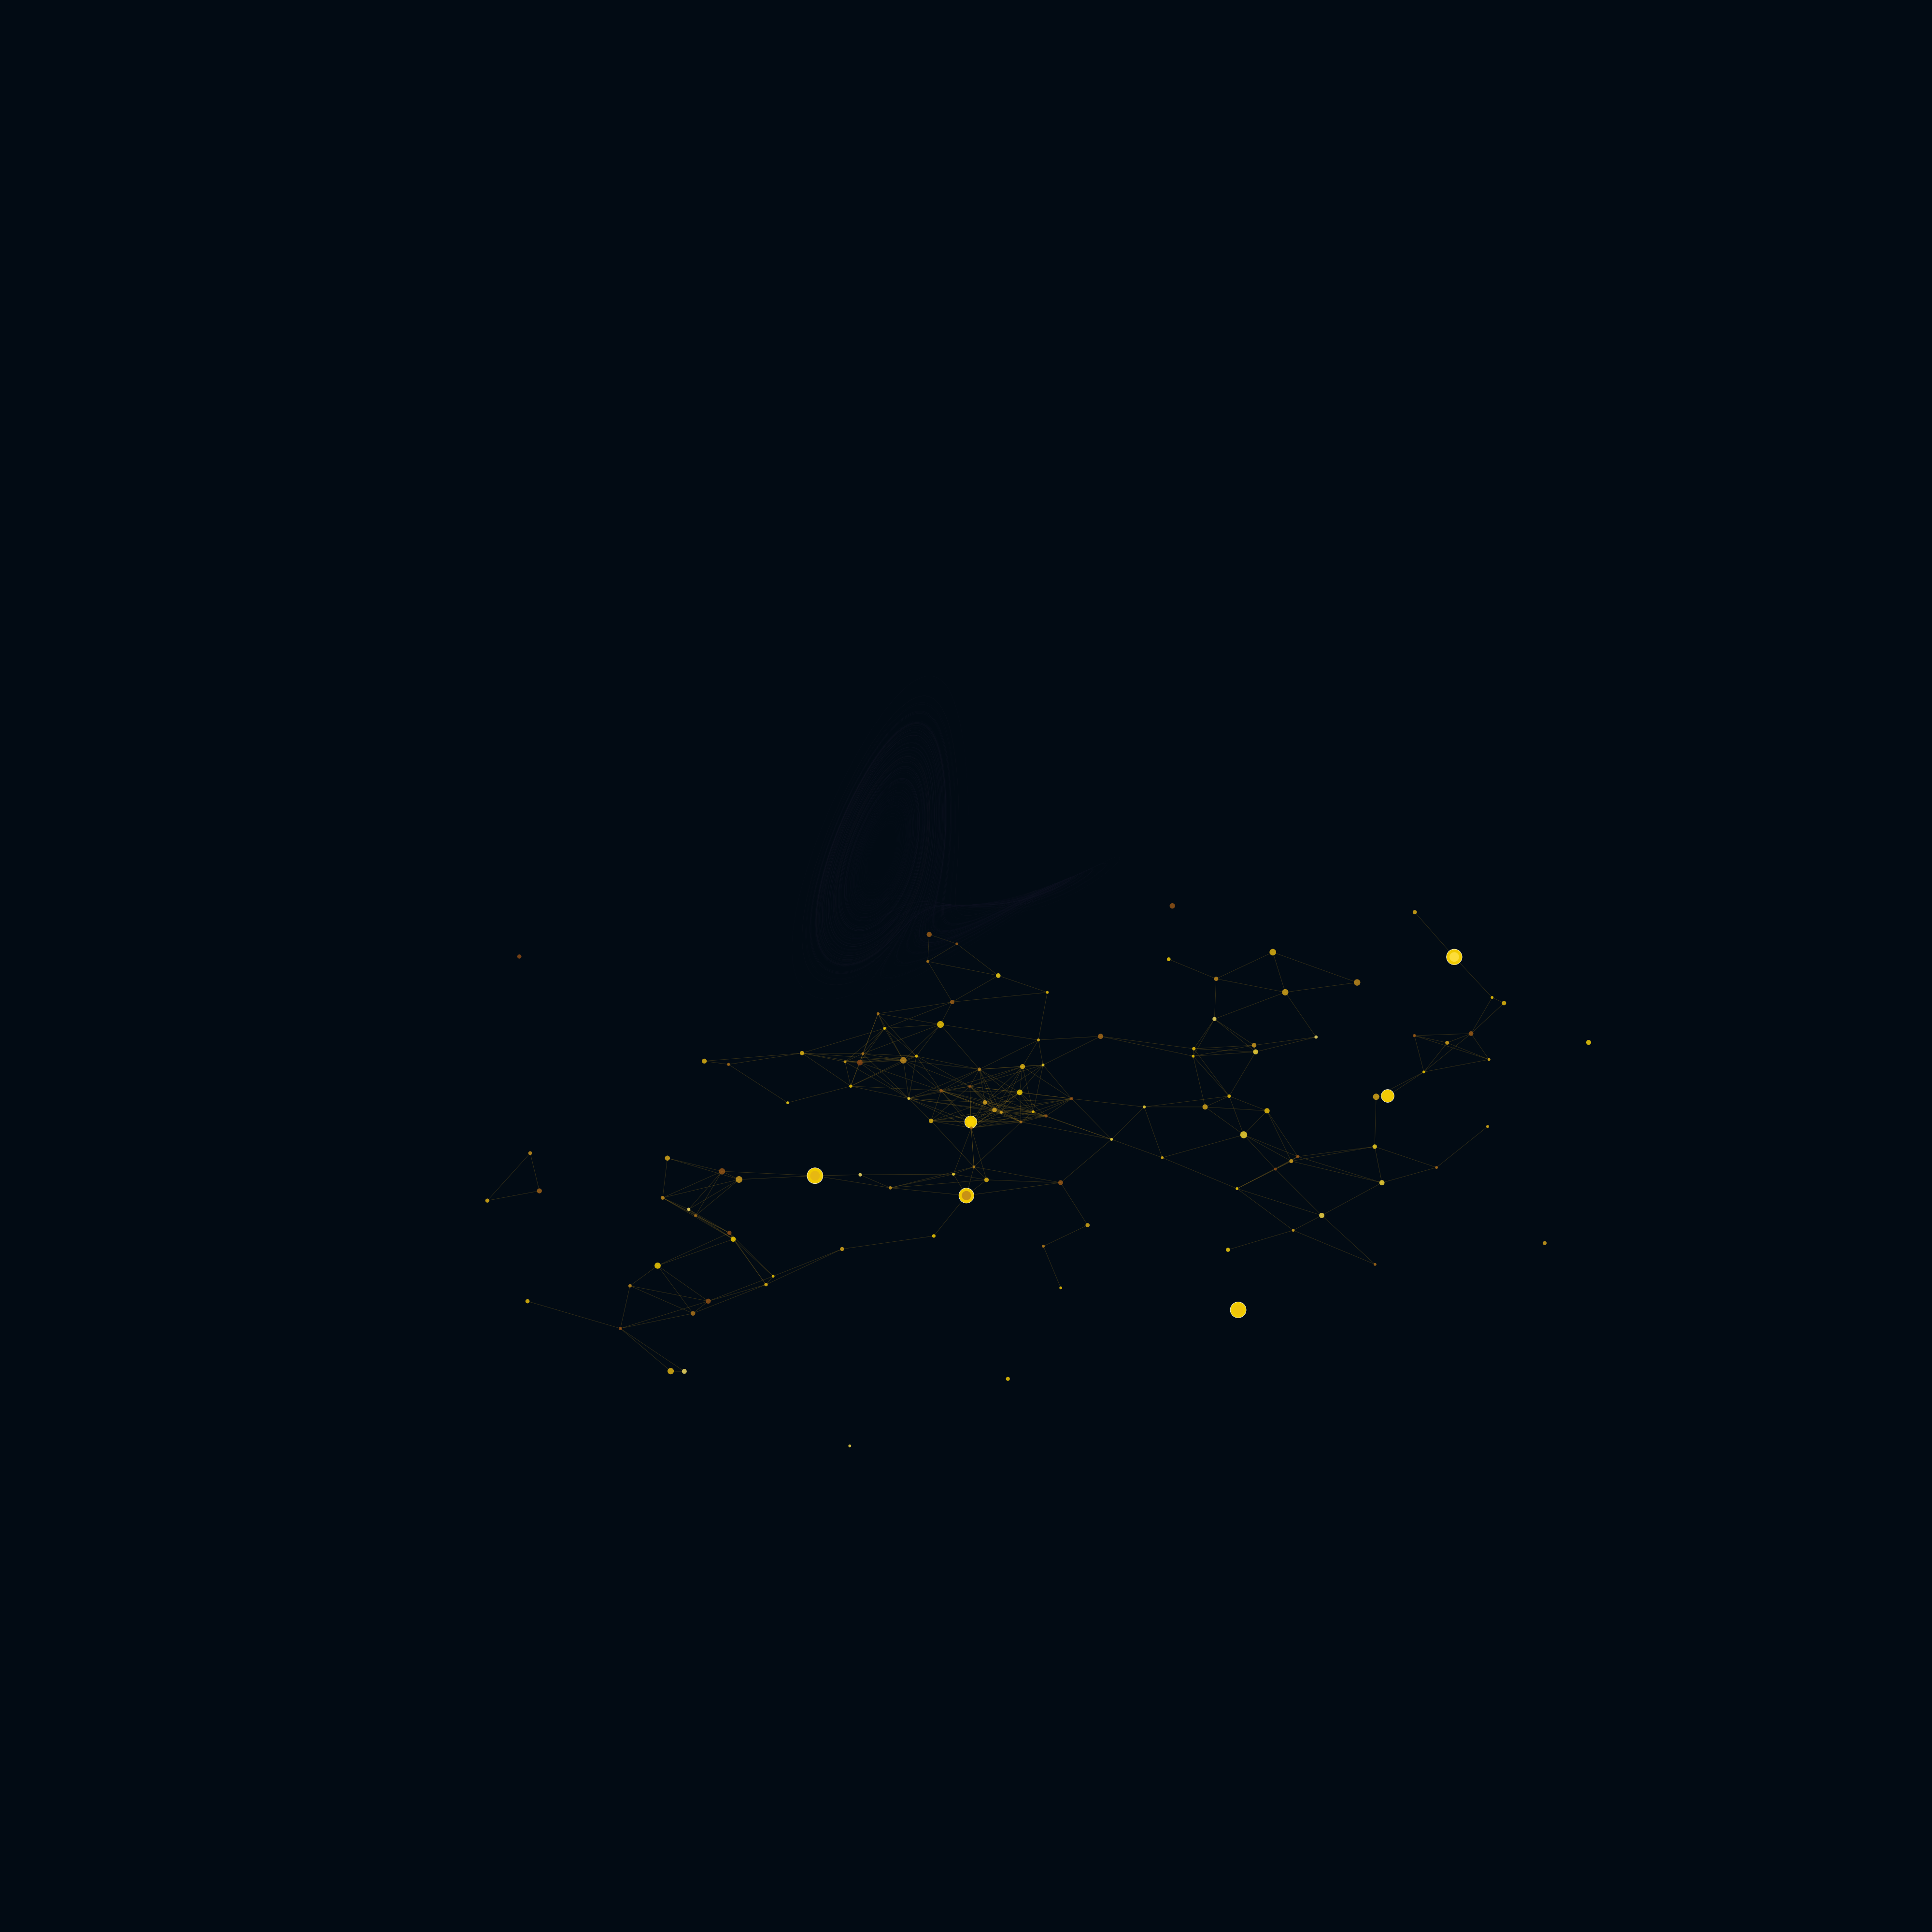

Here is the Python script that generated this plot:
#!/usr/bin/env python3
"""
Lorenz Attractor + Constellation Graph - Generative Art
=========================================================
Sistema híbrido que combina:
1. Atractor de Lorenz (trayectorias suaves con EDO)
2. Grafo de Constelación (nodos + líneas de proximidad)

Mathematical Foundation:
- Lorenz: dx/dt = σ(y-x), dy/dt = x(ρ-z)-y, dz/dt = xy-βz
- RK4 integration for smooth trajectories
- Euclidean distance threshold for graph connectivity
"""

import numpy as np
import matplotlib.pyplot as plt
from matplotlib.colors import LinearSegmentedColormap
from scipy.integrate import solve_ivp
import warnings
warnings.filterwarnings('ignore')

# ═══════════════════════════════════════════════════════════════════════════
# CONFIGURACIÓN DE PARÁMETROS
# ═══════════════════════════════════════════════════════════════════════════

# Parámetros del Atractor de Lorenz (valores estándar del caos)
SIGMA = 10.0
RHO = 28.0
BETA = 8.0 / 3.0

# Configuración de renderizado
RESOLUTION = 2000  # Alta resolución
NUM_POINTS = 80000  # Número de puntos para trayectoria densa
NUM_NODES = 120  # Nodos para el grafo de constelación
DISTANCE_THRESHOLD = 0.35  # Umbral de conectividad para el grafo
DT = 0.002  # Paso de integración

# Colores - Paleta dorada premium
GOLD_PALETTE = {
    'bg_dark': '#020b14',
    'bg_light': '#051329',
    'gold_bright': '#FFD700',
    'gold_medium': '#DAA520',
    'gold_dark': '#B8860B',
    'bronze': '#CD7F32',
}

# ═══════════════════════════════════════════════════════════════════════════
# SISTEMA 1: ATRACTOR DE LORENZ
# ═══════════════════════════════════════════════════════════════════════════

def lorenz_derivatives(t, state):
    """Ecuaciones diferenciales del sistema de Lorenz."""
    x, y, z = state
    dx = SIGMA * (y - x)
    dy = x * (RHO - z) - y
    dz = x * y - BETA * z
    return [dx, dy, dz]

def integrate_lorenz(num_points, dt, initial_state=None):
    """
    Integra el sistema de Lorenz usando RK4 vía solve_ivp.
    Retorna arrays de coordenadas x, y, z.
    """
    if initial_state is None:
        # Estado inicial aleatorio cerca del atractor
        initial_state = [1.0, 1.0, 1.0]

    t_span = (0, num_points * dt)
    t_eval = np.linspace(0, num_points * dt, num_points)

    solution = solve_ivp(
        lorenz_derivatives,
        t_span,
        initial_state,
        method='RK45',
        t_eval=t_eval,
        max_step=dt * 2,
        dense_output=True
    )

    return solution.y[0], solution.y[1], solution.y[2]

def apply_projection(x, y, z, angles=None):
    """
    Proyección 3D → 2D con rotación para obtener la silueta de mariposa.
    Rotación compuesta: α (yaw) + β (pitch) + γ (roll)
    """
    if angles is None:
        # Ángulos optimizados para la silueta de mariposa estilizada
        alpha = np.radians(45)   # Rotación Y (yaw)
        beta = np.radians(25)    # Rotación X (pitch)
        gamma = np.radians(15)  # Rotación Z (roll)
    else:
        alpha, beta, gamma = angles

    # Matriz de rotación 3D
    cos_a, sin_a = np.cos(alpha), np.sin(alpha)
    cos_b, sin_b = np.cos(beta), np.sin(beta)
    cos_g, sin_g = np.cos(gamma), np.sin(gamma)

    # Matriz de rotación combinada
    Rx = np.array([[1, 0, 0], [0, cos_b, -sin_b], [0, sin_b, cos_b]])
    Ry = np.array([[cos_a, 0, sin_a], [0, 1, 0], [-sin_a, 0, cos_a]])
    Rz = np.array([[cos_g, -sin_g, 0], [sin_g, cos_g, 0], [0, 0, 1]])

    R = Rz @ Ry @ Rx

    # Aplicar rotación
    points = np.vstack([x, y, z])
    rotated = R @ points

    return rotated[0], rotated[1], rotated[2]

# ═══════════════════════════════════════════════════════════════════════════
# SISTEMA 2: GRAFO DE CONSTELACIÓN
# ═══════════════════════════════════════════════════════════════════════════

def generate_constellation_nodes(num_nodes, bounds=(-2, 2)):
    """
    Genera nodos con distribución gaussiana clustered para efecto visual.
    """
    np.random.seed(42)

    # Centros de cluster para distribución más natural
    centers = np.random.randn(5, 3) * 0.8
    nodes = []

    for _ in range(num_nodes):
        # Elegir un centro aleatorio
        center = centers[np.random.randint(len(centers))]
        # Añadir dispersión gaussiana
        point = center + np.random.randn(3) * 0.4
        nodes.append(point)

    nodes = np.array(nodes)

    # Escalar para rodear el atractor
    nodes[:, 0] = nodes[:, 0] * 2 + np.random.randn() * 0.3
    nodes[:, 1] = nodes[:, 1] * 2 + np.random.randn() * 0.3
    nodes[:, 2] = nodes[:, 2] * 0.8 + 20  # Z-offset para que flote sobre el atractor

    return nodes

def compute_connectivity(nodes, threshold):
    """
    Calcula conexiones entre nodos basados en distancia euclidiana.
    Retorna lista de pares conectados.
    """
    n = len(nodes)
    connections = []

    for i in range(n):
        for j in range(i + 1, n):
            dist = np.linalg.norm(nodes[i] - nodes[j])
            if dist < threshold:
                connections.append((i, j))

    return connections

def node_sizes(num_nodes):
    """
    Genera tamaños heterogéneos para los nodos:
    - Algunos grandes (estrellas brillantes)
    - La mayoría pequeños (polvo estelar)
    """
    np.random.seed(123)
    sizes = np.random.exponential(scale=0.8, size=num_nodes)
    sizes = np.clip(sizes, 0.3, 3.5)  # Rango de tamaños
    return sizes

# ═══════════════════════════════════════════════════════════════════════════
# RENDERIZADO
# ═══════════════════════════════════════════════════════════════════════════

def create_gold_cmap():
    """
    Crea mapa de color personalizado: negro → bronce → oro → blanco dorado
    """
    colors = [
        (0.0, '#020b14'),   # Negro puro
        (0.2, '#1a1a2e'),  # Azul muy oscuro
        (0.4, '#8B4513'),  # Bronce oscuro
        (0.6, '#DAA520'),  # Oro medio (GoldenRod)
        (0.8, '#FFD700'),  # Oro brillante
        (1.0, '#FFF8DC'),  # Blanco dorado
    ]
    return LinearSegmentedColormap.from_list('gold_premium', colors)

def create_lorenz_graph(output_path='lorenz_graph.png'):
    """
    Función principal que orquesta todo el proceso de generación.
    """

    # 1. CONFIGURAR FIGURA
    fig = plt.figure(figsize=(RESOLUTION/100, RESOLUTION/100), dpi=100)
    ax = fig.add_subplot(111, projection='3d')
    ax.set_facecolor(GOLD_PALETTE['bg_dark'])
    fig.patch.set_facecolor(GOLD_PALETTE['bg_dark'])

    # 2. GENERAR TRAYECTORIAS DE LORENZ
    print("-> Integrando Atractor de Lorenz...")
    x, y, z = integrate_lorenz(NUM_POINTS, DT, initial_state=[0.1, 0.1, 0])

    # 3. APLICAR PROYECCIÓN 3D -> 2D
    print("-> Aplicando proyección de rotación...")
    x_proj, y_proj, z_proj = apply_projection(x, y, z)

    # Normalizar y centrar
    x_proj = (x_proj - x_proj.min()) / (x_proj.max() - x_proj.min())
    y_proj = (y_proj - y_proj.min()) / (y_proj.max() - y_proj.min())

    # Calcular "velocidad" basada en cambio de posición (para color)
    velocity = np.sqrt(np.diff(x_proj)**2 + np.diff(y_proj)**2 + np.diff(z_proj)**2)
    velocity = np.concatenate([[0], velocity])
    velocity = (velocity - velocity.min()) / (velocity.max() - velocity.min())

    # 4. RENDERIZAR ATRACTOR (Lineas con gradiente de transparencia)
    print("-> Renderizando trayectorias de Lorenz...")

    # Crear mapa de color dorado
    gold_cmap = create_gold_cmap()

    # Scatter con efecto de estela (usando alpha variable)
    # Dividir en segmentos para aplicar gradiente de alpha
    segment_size = 500
    for i in range(0, len(x_proj) - segment_size, segment_size):
        segment_x = x_proj[i:i+segment_size]
        segment_y = y_proj[i:i+segment_size]
        segment_z = z_proj[i:i+segment_size]
        segment_v = velocity[i:i+segment_size]

        avg_alpha = 0.15 + 0.35 * (i / len(x_proj))  # Estela con alpha creciente

        ax.plot(segment_x, segment_y, segment_z,
                color=gold_cmap(segment_v.mean()),
                alpha=avg_alpha,
                linewidth=0.15,
                solid_joinstyle='round')

    # 5. GENERAR GRAFO DE CONSTELACIÓN
    print("-> Generando grafo de constelacion...")

    # Generar nodos
    nodes = generate_constellation_nodes(NUM_NODES)

    # Proyectar nodos (misma transformación que atractor)
    # Ajustar para que estén alrededor del atractor
    nodes[:, 0] = nodes[:, 0] * (x_proj.max() - x_proj.min()) * 0.6 + (x_proj.max() + x_proj.min()) / 2
    nodes[:, 1] = nodes[:, 1] * (y_proj.max() - y_proj.min()) * 0.6 + (y_proj.max() + y_proj.min()) / 2
    nodes[:, 2] = nodes[:, 2] * 0.1  # Achatar en Z para efecto 2.5D

    # Calcular conectividad
    connections = compute_connectivity(nodes, DISTANCE_THRESHOLD)

    # Obtener tamaños de nodos
    sizes = node_sizes(NUM_NODES)

    # 6. RENDERIZAR NODOS Y CONEXIONES
    print("-> Renderizando constelacion...")

    # Dibujar conexiones (lineas con alpha reducido)
    for i, j in connections:
        ax.plot([nodes[i, 0], nodes[j, 0]],
                [nodes[i, 1], nodes[j, 1]],
                [nodes[i, 2], nodes[j, 2]],
                color=GOLD_PALETTE['gold_medium'],
                alpha=0.25,
                linewidth=0.3,
                zorder=1)

    # Dibujar nodos
    node_colors = [gold_cmap(np.random.uniform(0.4, 0.9)) for _ in range(NUM_NODES)]
    ax.scatter(nodes[:, 0], nodes[:, 1], nodes[:, 2],
               s=sizes * 15,
               c=node_colors,
               alpha=0.8,
               edgecolors='none',
               zorder=2)

    # Nodos más grandes (estrellas brillantes) - top 5%
    large_nodes = np.argsort(sizes)[-6:]
    ax.scatter(nodes[large_nodes, 0], nodes[large_nodes, 1], nodes[large_nodes, 2],
               s=sizes[large_nodes] * 40,
               c=GOLD_PALETTE['gold_bright'],
               alpha=0.95,
               edgecolors='white',
               linewidths=0.3,
               zorder=3)

    # 7. AJUSTES FINALES
    print("-> Aplicando ajustes finales...")

    ax.axis('off')
    ax.set_box_aspect([1, 1, 0.4])

    # Eliminar márgenes whitespaces
    plt.subplots_adjust(left=0, right=1, bottom=0, top=1)

    # 8. GUARDAR
    print("-> Guardando en: " + output_path)
    plt.savefig(output_path,
                dpi=RESOLUTION/10,
                format='png',
                bbox_inches='tight',
                pad_inches=0,
                facecolor=GOLD_PALETTE['bg_dark'],
                edgecolor='none')

    plt.close()
    print("OK! Generative art guardado exitosamente.")

    return output_path

# ═══════════════════════════════════════════════════════════════════════════
# PUNTO DE EJECUCIÓN
# ═══════════════════════════════════════════════════════════════════════════

if __name__ == "__main__":
    output = create_lorenz_graph("lorenz_graph.png")
    print("\nImagen generada: " + output)

# ═══════════════════════════════════════════════════════════════════════════
# EXPLICACIÓN MATEMÁTICA
# ═══════════════════════════════════════════════════════════════════════════
"""
PROYECCIÓN UTILIZADA:
- Rotación compuesta sobre los 3 ejes del espacio 3D
- Ángulos: α=45°, β=25°, γ=15° (configuración "mariposa diagonal")
- Justificación: La transformación preserva la topología del atractor
  mientras orienta la estructura hacia la diagonal derecha-superior,
  creando el balance asimétrico deseado.

INTEGRACIÓN:
- Método: Runge-Kutta 4to orden (RK45 en scipy)
- Paso: dt=0.002 para alta resolución de trayectoria
- Puntos: 80,000 para efecto de filamento denso

CONECTIVIDAD DEL GRAFO:
- Modelo: Grafo basado en proximidad euclidiana
- Threshold: d < 0.35 unidades normalizadas
- Justificación: Crea constelaciones naturales sin sobrecargar visualmente
"""
